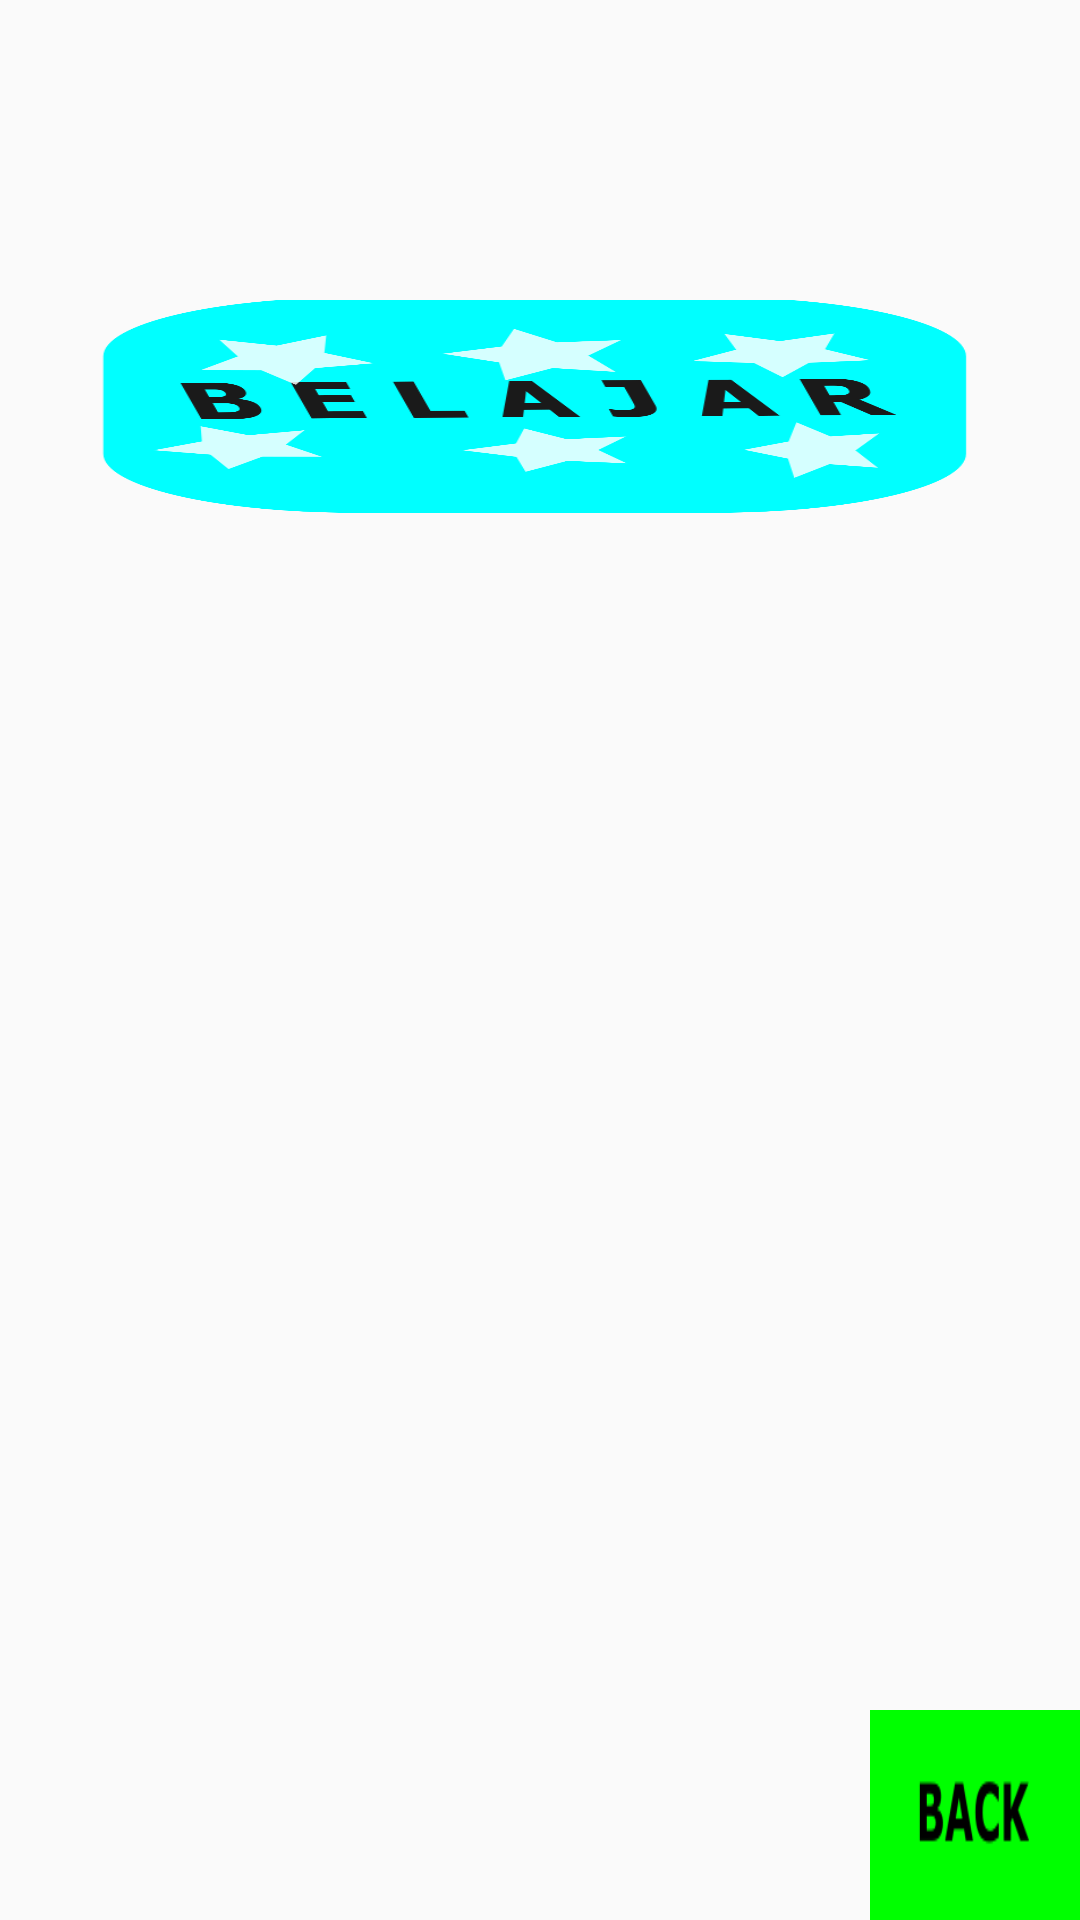

Layout XML and referenced resources for this Android screen:
<!-- AndroidManifest.xml: activity theme AppThemeFullScreen -->
<!-- res/layout/activity_belajarberhitung.xml -->
<?xml version="1.0" encoding="utf-8"?>
<RelativeLayout xmlns:android="http://schemas.android.com/apk/res/android"
    xmlns:app="http://schemas.android.com/apk/res-auto"
    xmlns:tools="http://schemas.android.com/tools"

    android:id="@+id/activity_belajarberhitung"
    android:layout_width="match_parent"
    android:layout_height="match_parent"
    android:background="@drawable/background"
    tools:context=".BelajarberhitungActivity">

    <ImageButton
        android:id="@+id/btnBelajar"
        android:layout_width="300dp"
        android:layout_height="100dp"
        android:layout_centerHorizontal="true"
        android:layout_marginTop="100dp"
        android:background="@drawable/logobelajar" />

    <ImageButton
        android:id="@+id/btnback"
        android:layout_width="70dp"
        android:layout_height="70dp"
        android:layout_alignParentRight="true"
        android:layout_alignParentBottom="true"
        android:background="@drawable/back"
        tools:layout_editor_absoluteX="645dp"
        tools:layout_editor_absoluteY="339dp" />

</RelativeLayout>
<!-- resources referenced by this layout -->
<resources>
  <!-- drawable back: png bitmap (drawable, 1870 bytes) -->
  <!-- drawable logobelajar: png bitmap (drawable, 45159 bytes) -->
  <style name="AppThemeFullScreen" parent="Theme.AppCompat.Light.NoActionBar">
          
          <item name="colorPrimary">@color/colorPrimary</item>
          <item name="colorPrimaryDark">@color/colorPrimaryDark</item>
          <item name="colorAccent">@color/colorAccent</item>
      </style>
  <!-- not gathered from this repository: default colours our renderer supplied (Android Studio template values) -->
  <color name="colorPrimary">#FF6200EE</color>
  <color name="colorPrimaryDark">#FF3700B3</color>
  <color name="colorAccent">#FF03DAC5</color>
</resources>
